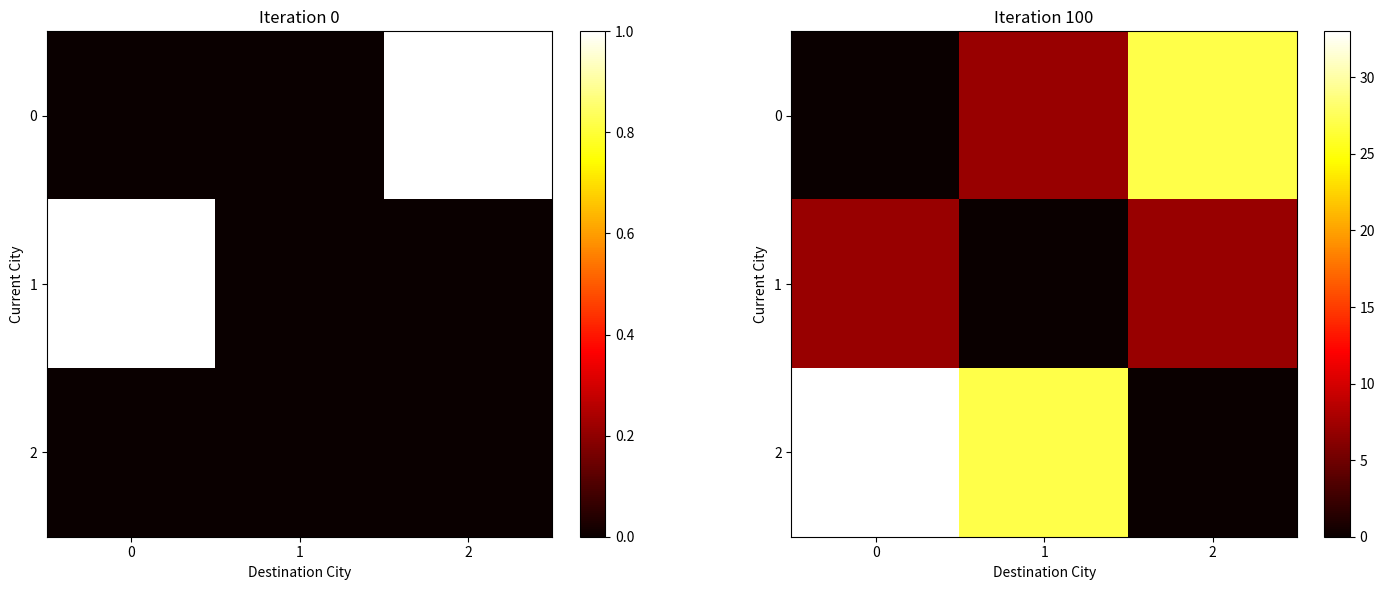

Source code (Python):
import numpy as np
import matplotlib.pyplot as plt
import pandas as pd
import os
from collections import defaultdict
import itertools
class QLearningTSP:
    def __init__(self, cities, state_space_config="step", alpha=0.1, gamma=0.9, epsilon=0.2,
                 episodes=1000, save_q_every=100):
        """
        Initialize the Q-Learning TSP solver.

        Parameters:
        - cities: 2D numpy array representing distances between cities.
        - state_space_config: "step" for current city only, "visits" for visited cities.
        - alpha: Learning rate.
        - gamma: Discount factor.
        - epsilon: Exploration rate.
        - episodes: Number of training episodes.
        - save_q_every: Interval of episodes to save Q-table snapshots.
        """
        self.cities = cities
        self.num_cities = len(cities)
        self.state_space_config = state_space_config
        self.alpha = alpha
        self.gamma = gamma
        self.epsilon = epsilon
        self.episodes = episodes
        self.save_q_every = save_q_every

        # Initialize states and Q-table
        self.states = list(range(self.num_cities))

        if self.state_space_config == "step":
            # Simple state: current city
            self.q_table = np.zeros((self.num_cities, self.num_cities))
            self.strategy_matrix = np.zeros((self.num_cities, self.num_cities))
        elif self.state_space_config == "visits":
            # Detailed state: visited cities as a tuple
            self.q_table = defaultdict(lambda: np.zeros(self.num_cities))
            self.strategy_matrix = dict()
        else:
            raise ValueError("Invalid state_space_config. Choose 'simple' or 'path'.")

        # Data recording
        self.episode_rewards = []
        self.average_rewards = []
        self.cumulative_rewards = []
        self.q_table_snapshots = []
        self.q_value_changes = defaultdict(list) if self.state_space_config == "visits" else {state: [] for state in self.states}
        self.action_frequency = np.zeros((self.num_cities, self.num_cities))
        self.action_frequencies = []
        self.iteration_strategies = []
        self.action_counts = {a:0 for a in self.states}

    def update_strategy(self, state, action):
        key  = tuple([str(i) for i in state])
        if key not in self.strategy_matrix:
            self.strategy_matrix[key] = {action:0}
        elif action not in self.strategy_matrix[key]:
            self.strategy_matrix[key][action] = 0

        self.strategy_matrix[key][action] += 1

    def get_strategy_matrix(self):
        if self.state_space_config == "step":
            return self.strategy_matrix
        elif self.state_space_config == "visits":
            strategy_matrix = np.zeros((self.num_cities, self.num_cities))
            for state, actions in self.strategy_matrix.items():
                current_city = int(state[-1])
                for action, count in actions.items():
                    strategy_matrix[current_city][action] = count
            return strategy_matrix

    def _get_current_city(self, visited):
        """
        获取当前城市，即访问过的最后一个城市。
        """
        return visited[-1]

    def _choose_action(self, visited):
        current_city = self._get_current_city(visited)
        available_actions = [a for a in range(self.num_cities) if a not in visited]
        if np.random.rand() < self.epsilon:
            return np.random.choice(available_actions)
        else:
            if self.state_space_config == "step":
                q_values = self.q_table[current_city]
            elif self.state_space_config == "visits":
                state = tuple(visited)
                q_values = self.q_table[state]
            available_q_values = {a: q_values[a] for a in available_actions}
            return max(available_q_values, key=available_q_values.get)

    def _update_q_table(self, visited, action, reward, next_visited):
        if self.state_space_config == "step":
            state = self._get_current_city(visited)
            next_state = self._get_current_city(next_visited)
            current_q = self.q_table[state][action]
            next_max_q = np.max(self.q_table[next_state])
            updated_q = (1 - self.alpha) * current_q + self.alpha * (reward + self.gamma * next_max_q)
            self.q_table[state][action] = updated_q
            self.q_value_changes[state].append(updated_q)
        elif self.state_space_config == "visits":
            state = tuple(visited)
            next_state = tuple(next_visited)
            current_q = self.q_table[state][action]
            next_max_q = np.max(self.q_table[next_state])
            updated_q = (1 - self.alpha) * current_q + self.alpha * (reward + self.gamma * next_max_q)
            self.q_table[state][action] = updated_q
            self.q_value_changes[state].append(updated_q)

    def update_counts(self, action):
        self.action_counts[int(action)] += 1

    def train(self):
        stable_episode = None
        for episode in range(self.episodes):
            start_city = np.random.choice(self.states)
            visited = [start_city]
            episode_reward = 0

            while len(visited) < self.num_cities:
                action = self._choose_action(visited)
                self.update_counts(action)
                reward = -self.cities[self._get_current_city(visited)][action]
                episode_reward += reward
                next_visited = visited + [action]
                self._update_q_table(visited, action, reward, next_visited)
                self.action_frequency[self._get_current_city(visited)][action] += 1
                self.update_strategy(visited, action)
                visited = next_visited

            self.episode_rewards.append(episode_reward)
            self.cumulative_rewards.append(sum(self.episode_rewards))
            self.average_rewards.append(np.mean(self.episode_rewards))

            if len(self.episode_rewards) > 10:
                reward_diff = np.abs(self.episode_rewards[-1] - np.mean(self.episode_rewards[-10:]))
                if reward_diff < 1e-3 and stable_episode is None:
                    stable_episode = episode

            if (episode + 1) % self.save_q_every == 0:
                if self.state_space_config == "step":
                    self.q_table_snapshots.append(self.q_table.copy())
                elif self.state_space_config == "visits":
                    sampled_states = list(itertools.islice(self.q_table.items(), 100))  # 采样前100个状态
                    sampled_q_table = {state: q.copy() for state, q in sampled_states}
                    self.q_table_snapshots.append(sampled_q_table)
                self.save_q_table(episode)

            if episode % 100 == 0:  # Record frequencies every 100 steps
                frequencies = [count / (episode + 1) for count in self.action_counts.values()]
                self.action_frequencies.append(frequencies)
                strategy_matrix = self.get_strategy_matrix()
                self.iteration_strategies.append(strategy_matrix)

        print(f"Training converged at episode: {stable_episode}")

    def save_q_table(self, episode):
        os.makedirs("q_tables", exist_ok=True)
        if self.state_space_config == "step":
            file_path = f"q_tables/q_table_simple_{episode + 1}.npy"
            np.save(file_path, self.q_table)
        elif self.state_space_config == "visits":
            # 保存为字典形式
            file_path = f"q_tables/q_table_path_{episode + 1}.npy"
            # 由于 defaultdict 不能直接保存，需要转换为普通字典
            q_table_dict = {state: q for state, q in self.q_table.items()}
            np.save(file_path, q_table_dict)

    def save_results(self):
        os.makedirs("results", exist_ok=True)
        pd.DataFrame({"Episode": range(1, len(self.episode_rewards) + 1),
                      "Reward": self.episode_rewards}).to_csv("results/episode_rewards.csv", index=False)
        pd.DataFrame({"Episode": range(1, len(self.cumulative_rewards) + 1),
                      "Cumulative Reward": self.cumulative_rewards}).to_csv("results/cumulative_rewards.csv",
                                                                            index=False)
        pd.DataFrame({"Episode": range(1, len(self.average_rewards) + 1),
                      "Average Reward": self.average_rewards}).to_csv("results/average_rewards.csv", index=False)

    def plot_results(self):
        plt.figure(figsize=(12, 6))
        plt.plot(range(1, len(self.episode_rewards) + 1), self.episode_rewards, label="Episode Rewards")
        plt.plot(range(1, len(self.average_rewards) + 1), self.average_rewards, label="Average Rewards")
        plt.xlabel("Episodes")
        plt.ylabel("Reward")
        plt.legend()
        plt.title("Training Progress")
        plt.grid(True)
        plt.show()

    def plot_q_value_changes(self):
        plt.figure(figsize=(12, 6))
        if self.state_space_config == "step":
            for state, q_values in self.q_value_changes.items():
                plt.plot(q_values, label=f"State {state}")
        elif self.state_space_config == "visits":
            # 绘制部分状态的 Q-value 变化
            sampled_states = list(itertools.islice(self.q_value_changes.items(), 10))  # 采样前10个状态
            for state, q_values in sampled_states:
                plt.plot(q_values, label=f"State {state}")
        plt.xlabel("Updates")
        plt.ylabel("Q-value")
        plt.legend()
        plt.title("Q-value Changes Over Time")
        plt.show()

    def plot_policy_evolution(self):
        if not self.q_table_snapshots:
            print("No Q-table snapshots to plot.")
            return

        for i, q_table in enumerate(self.q_table_snapshots):
            plt.figure(figsize=(10, 8))
            if self.state_space_config == "step":
                plt.imshow(q_table, cmap='hot', interpolation='nearest')
                plt.colorbar()
                plt.title(f"Q-table at Episode {i * self.save_q_every + self.save_q_every}")
            elif self.state_space_config == "visits":
                # 对于高维 Q-table，只绘制采样状态
                sampled_states = list(itertools.islice(q_table.items(), 100))
                sampled_q = np.array([q for _, q in sampled_states])
                plt.imshow(sampled_q, cmap='hot', interpolation='nearest')
                plt.colorbar()
                plt.title(f"Q-table Snapshot at Episode {i * self.save_q_every + self.save_q_every} (Sampled States)")
            plt.xlabel("Action")
            plt.ylabel("State")
            plt.show()

    def plot_action_frequencies(self):
        plt.figure(figsize=(10, 8))
        plt.imshow(self.action_frequency, cmap="hot", interpolation="nearest")
        plt.colorbar()
        plt.title("Action Frequency Heatmap")
        plt.xlabel("Action")
        plt.ylabel("State")
        plt.show()



    def plot_q_value_trends(self):
        if self.state_space_config == "step":
            x, y = np.meshgrid(range(self.num_cities), range(self.num_cities))
            q_values = self.q_table
            fig = plt.figure(figsize=(10, 8))
            ax = fig.add_subplot(111, projection='3d')
            ax.plot_surface(x, y, q_values, cmap='viridis')
            ax.set_title("Q-value Trends")
            ax.set_xlabel("State")
            ax.set_ylabel("Action")
            ax.set_zlabel("Q-value")
            plt.show()
        elif self.state_space_config == "visits":
            # 聚合 Q-values 进行可视化
            # 示例：对采样状态的 Q-values 取平均
            sampled_q_tables = self.q_table_snapshots
            if not sampled_q_tables:
                print("No Q-table snapshots available for plotting.")
                return
            # 取最后一个快照
            last_snapshot = sampled_q_tables[-1]
            # 按动作聚合 Q-values
            aggregate_q = np.zeros(self.num_cities)
            count = 0
            for q_values in last_snapshot.values():
                aggregate_q += q_values
                count += 1
            aggregate_q /= count if count > 0 else 1
            plt.figure(figsize=(10, 6))
            plt.bar(range(self.num_cities), aggregate_q, color='skyblue')
            plt.xlabel("Action")
            plt.ylabel("Average Q-value")
            plt.title("Average Q-value per Action (Aggregated)")
            plt.show()

    def get_policy(self):
        """
        Extract the policy from the Q-table.

        Returns:
        - policy: Dictionary mapping states to the best action.
        """
        policy = {}
        if self.state_space_config == "step":
            for state in self.states:
                best_action = np.argmax(self.q_table[state])
                policy[state] = best_action
        elif self.state_space_config == "visits":
            for state, q_values in self.q_table.items():
                best_action = np.argmax(q_values)
                policy[state] = best_action
        return policy

    def plot_stategy(self):
        plt.figure(figsize=(15, 6))
        num_plots = len(self.iteration_strategies)
        for i, strategy in enumerate(self.iteration_strategies):
            plt.subplot(1, num_plots, i + 1)
            cax = plt.imshow(strategy, cmap='hot', interpolation='nearest')
            plt.title(f'Iteration {i * 100}')
            plt.xticks(ticks=np.arange(self.num_cities), labels=np.arange(self.num_cities))
            plt.yticks(ticks=np.arange(self.num_cities), labels=np.arange(self.num_cities))
            plt.xlabel('Destination City')
            plt.ylabel('Current City')
            plt.colorbar(cax, fraction=0.046, pad=0.04)  # 添加颜色条
        plt.tight_layout()
        plt.show()

if __name__ == "__main__":
    num_cities = 3
    state_type = "step"
    state_type = "visits"
    cities = np.random.randint(10, 100, size=(num_cities, num_cities))

    tsp_solver_detailed = QLearningTSP(cities, state_space_config=state_type, episodes=200, save_q_every=50)
    tsp_solver_detailed.train()
    tsp_solver_detailed.plot_stategy()
    # tsp_solver_detailed.save_results()
    # tsp_solver_detailed.plot_results()
    # tsp_solver_detailed.plot_q_value_changes()
    # tsp_solver_detailed.plot_policy_evolution()
    # tsp_solver_detailed.plot_action_frequencies()
    # tsp_solver_detailed.plot_q_value_trends()


# todo list
# 1.grid search最优参数
# 2.动态配置reward
# 3.运行数据